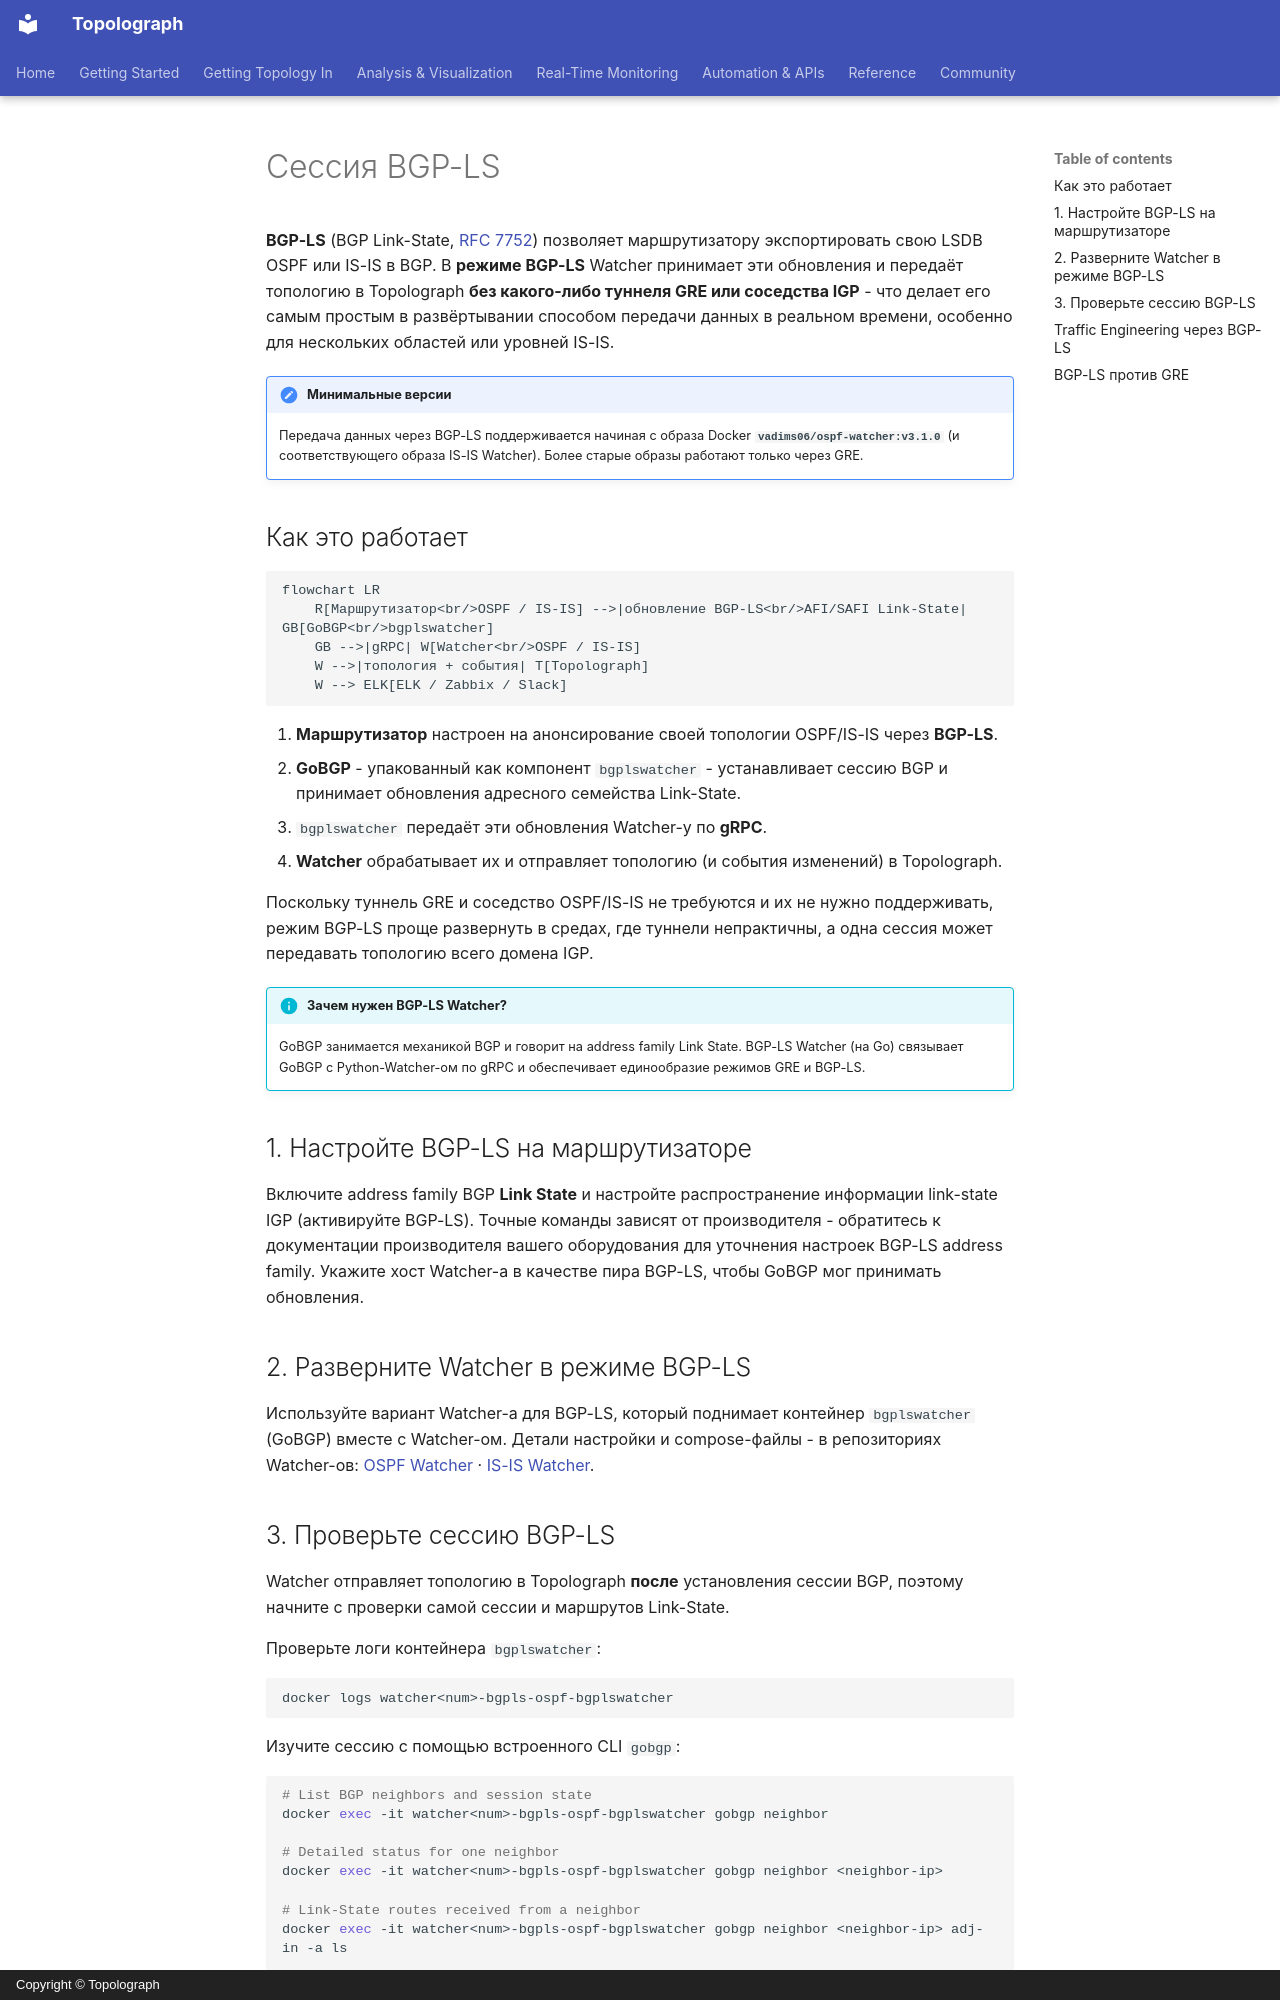

repository: Vadims06/topolograph · page: ingestion/bgp-ls.ru/index.html · generator: mkdocs · copyright: Copyright © Topolograph

# Сессия BGP-LS

**BGP-LS** (BGP Link-State, [RFC 7752](https://datatracker.ietf.org/doc/html/rfc7752))
позволяет маршрутизатору экспортировать свою LSDB
OSPF или IS-IS в BGP. В **режиме BGP-LS** Watcher принимает эти обновления и
передаёт топологию в Topolograph **без какого-либо туннеля GRE или соседства
IGP** - что делает его самым простым в развёртывании способом передачи
данных в реальном времени, особенно для нескольких областей или уровней
IS-IS.

!!! note "Минимальные версии"
    Передача данных через BGP-LS поддерживается начиная с образа Docker
    **`vadims06/ospf-watcher:v3.1.0`** (и соответствующего образа IS-IS
    Watcher). Более старые образы работают только через GRE.

## Как это работает

```mermaid
flowchart LR
    R[Маршрутизатор<br/>OSPF / IS-IS] -->|обновление BGP-LS<br/>AFI/SAFI Link-State| GB[GoBGP<br/>bgplswatcher]
    GB -->|gRPC| W[Watcher<br/>OSPF / IS-IS]
    W -->|топология + события| T[Topolograph]
    W --> ELK[ELK / Zabbix / Slack]
```

1. **Маршрутизатор** настроен на анонсирование своей топологии OSPF/IS-IS
   через **BGP-LS**.
2. **GoBGP** - упакованный как компонент `bgplswatcher` - устанавливает
   сессию BGP и принимает обновления адресного семейства Link-State.
3. `bgplswatcher` передаёт эти обновления Watcher-у по **gRPC**.
4. **Watcher** обрабатывает их и отправляет топологию (и события изменений)
   в Topolograph.

Поскольку туннель GRE и соседство OSPF/IS-IS не требуются и их не нужно
поддерживать, режим BGP-LS проще развернуть в средах, где туннели
непрактичны, а одна сессия может передавать топологию всего домена IGP.

!!! info "Зачем нужен BGP-LS Watcher?"
    GoBGP занимается механикой BGP и говорит на address family Link State.
    BGP-LS Watcher (на Go) связывает GoBGP с Python-Watcher-ом по gRPC и
    обеспечивает единообразие режимов GRE и BGP-LS.

## 1. Настройте BGP-LS на маршрутизаторе

Включите address family BGP **Link State** и настройте распространение
информации link-state IGP (активируйте BGP-LS). Точные команды зависят от
производителя - обратитесь к документации производителя вашего оборудования
для уточнения настроек BGP-LS address family. Укажите хост Watcher-а в
качестве пира BGP-LS, чтобы GoBGP мог принимать обновления.

## 2. Разверните Watcher в режиме BGP-LS

Используйте вариант Watcher-а для BGP-LS, который поднимает контейнер
`bgplswatcher` (GoBGP) вместе с Watcher-ом. Детали настройки и
compose-файлы - в репозиториях Watcher-ов:
[OSPF Watcher](https://github.com/Vadims06/ospfwatcher) ·
[IS-IS Watcher](https://github.com/Vadims06/isiswatcher).
